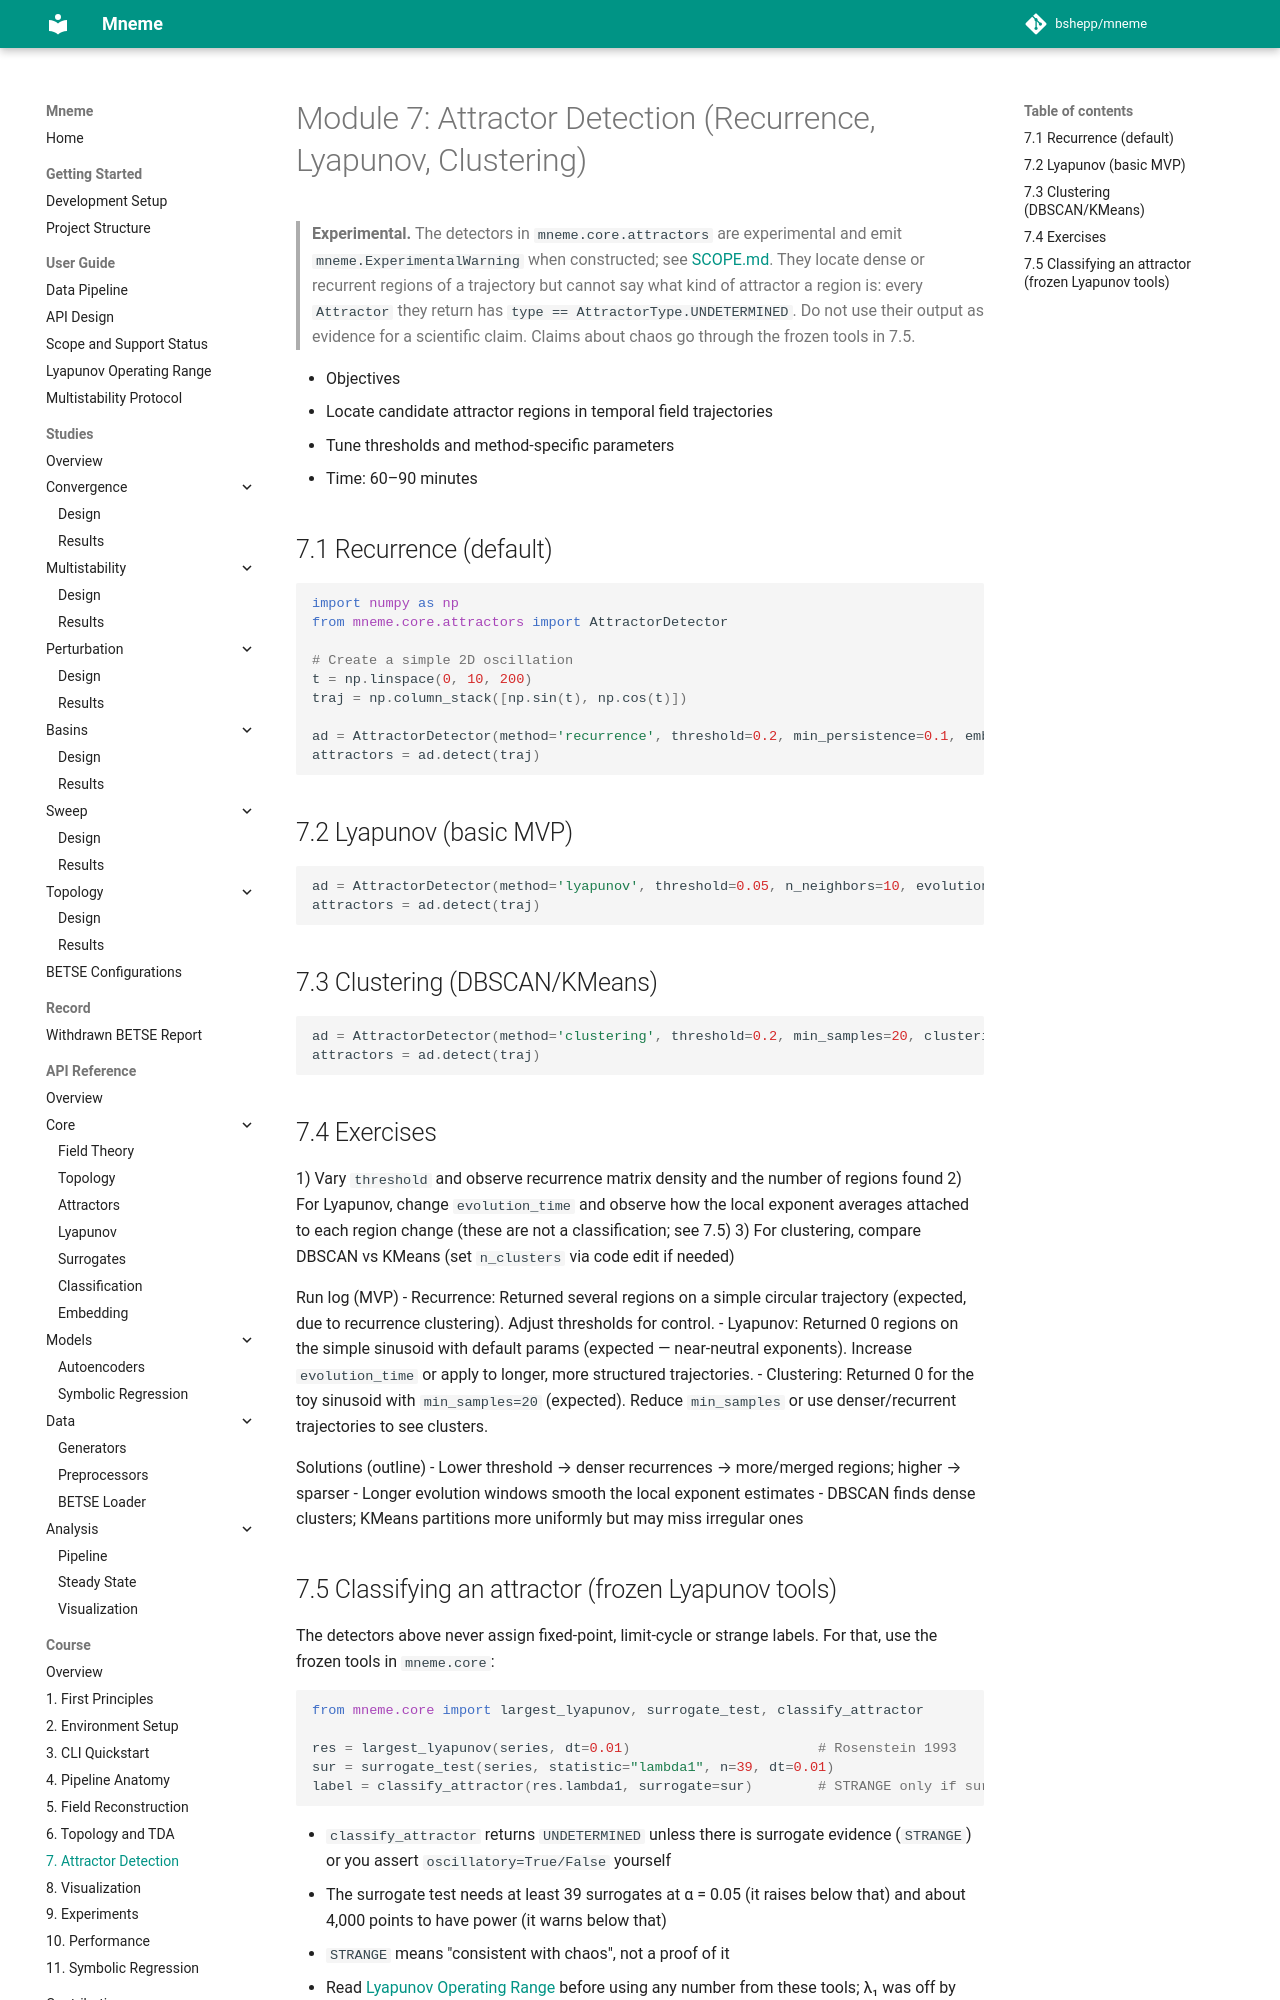

repository: bshepp/mneme · page: course/07_attractor_detection/index.html · generator: mkdocs

# Module 7: Attractor Detection (Recurrence, Lyapunov, Clustering)

> **Experimental.** The detectors in `mneme.core.attractors` are experimental and emit `mneme.ExperimentalWarning` when constructed; see [SCOPE.md](../SCOPE.md). They locate dense or recurrent regions of a trajectory but cannot say what kind of attractor a region is: every `Attractor` they return has `type == AttractorType.UNDETERMINED`. Do not use their output as evidence for a scientific claim. Claims about chaos go through the frozen tools in 7.5.

- Objectives
  - Locate candidate attractor regions in temporal field trajectories
  - Tune thresholds and method-specific parameters
- Time: 60–90 minutes

## 7.1 Recurrence (default)
```python
import numpy as np
from mneme.core.attractors import AttractorDetector

# Create a simple 2D oscillation
t = np.linspace(0, 10, 200)
traj = np.column_stack([np.sin(t), np.cos(t)])

ad = AttractorDetector(method='recurrence', threshold=0.2, min_persistence=0.1, embedding_dimension=3, time_delay=1)
attractors = ad.detect(traj)
```

## 7.2 Lyapunov (basic MVP)
```python
ad = AttractorDetector(method='lyapunov', threshold=0.05, n_neighbors=10, evolution_time=5)
attractors = ad.detect(traj)
```

## 7.3 Clustering (DBSCAN/KMeans)
```python
ad = AttractorDetector(method='clustering', threshold=0.2, min_samples=20, clustering_method='dbscan')
attractors = ad.detect(traj)
```

## 7.4 Exercises
1) Vary `threshold` and observe recurrence matrix density and the number of regions found
2) For Lyapunov, change `evolution_time` and observe how the local exponent averages attached to each region change (these are not a classification; see 7.5)
3) For clustering, compare DBSCAN vs KMeans (set `n_clusters` via code edit if needed)

Run log (MVP)
- Recurrence: Returned several regions on a simple circular trajectory (expected, due to recurrence clustering). Adjust thresholds for control.
- Lyapunov: Returned 0 regions on the simple sinusoid with default params (expected — near-neutral exponents). Increase `evolution_time` or apply to longer, more structured trajectories.
- Clustering: Returned 0 for the toy sinusoid with `min_samples=20` (expected). Reduce `min_samples` or use denser/recurrent trajectories to see clusters.

Solutions (outline)
- Lower threshold → denser recurrences → more/merged regions; higher → sparser
- Longer evolution windows smooth the local exponent estimates
- DBSCAN finds dense clusters; KMeans partitions more uniformly but may miss irregular ones
